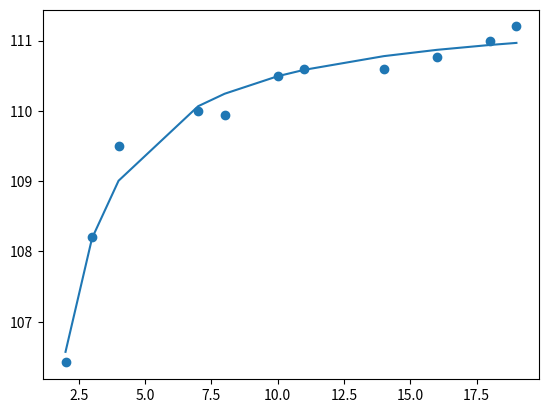

The script that saved this image:
import matplotlib.pyplot as plt
import numpy as np
import matplotlib.patches as mpatches


class Test3:
    def __init__(self):
        fig1 = plt.figure('n = 5')
        ax1 = fig1.add_subplot(111)
        fig2 = plt.figure('n = 10')
        ax2 = fig2.add_subplot(111)
        fig3 = plt.figure('n = 20')
        ax3 = fig3.add_subplot(111)
        self.fig = [ax1, ax2, ax3]

    #  y = 1/(1 + x^2)
    def example(self, x):
        return 1/(1 + x ** 2)

    def example1(self, x):
        return (-2*x) / (1+x**2)**2

    #  拉格朗日插值
    def Lagrange(self, x, y, target):
        res = 0
        for i in range(len(y)):
            l = 1
            for j in x[:i] + x[i+1:]:
                l *= (target - j)/(x[i] - j)
            res += l * y[i]
        return res

    #  画图
    def paint(self, x, y):
        fig = plt.figure()
        ax = fig.add_subplot(111)
        x1 = np.linspace(-5, 5, 100)
        y1 = self.example(x1)
        ax.plot(x1, y1)
        ax.plot(x, y)
        plt.xlabel('x')
        plt.ylabel('y')
        plt.show()

    def Polynomial(self, n):
        old_x = np.linspace(-5, 5, n)
        old_y = self.example(old_x)
        new_x = np.linspace(-5, 5, 100)
        new_y = np.array([])
        for i in new_x:
            new_y = np.append(new_y, self.Lagrange(list(old_x), list(old_y), i))
        self.paint(new_x, new_y)

    #  分段低次多项式插值
    #def piecewise_interpolation(self):

    #  最小二乘法
    def leastSquare(self, x, y):
        if len(x) == 2:
            # 此时x为自然序列
            sx = 0.5 * (x[1] - x[0] + 1) * (x[1] + x[0])
            ex = sx / (x[1] - x[0] + 1)
            sx2 = ((x[1] * (x[1] + 1) * (2 * x[1] + 1))
                   - (x[0] * (x[0] - 1) * (2 * x[0] - 1))) / 6
            x = np.array(range(x[0], x[1] + 1))
        else:
            sx = sum(x)
            ex = sx / len(x)
            sx2 = sum(x ** 2)

        sxy = sum(x * y)
        ey = np.mean(y)

        a = (sxy - ey * sx) / (sx2 - ex * sx)
        b = (ey * sx2 - sxy * ex) / (sx2 - ex * sx)
        return a, b

    # 传入参数格式为np.array,n为阶数
    def leastSquareMulti(self, x, y, n):
        X = [np.sum(x ** i) for i in range(2 * n + 1)]
        Y = np.array([[np.sum(y * x ** i)] for i in range(n + 1)])
        S = np.array([X[i:i + n + 1] for i in range(n + 1)])
        return np.linalg.solve(S, Y)  #

    def triple_corner_method(self, bound, h, target):
        x = bound[0]
        X = x + h
        y = self.example(x)
        Y = self.example(X)
        m = self.example1(x)
        M = self.example1(X)
        res = ((target-X)**2)*(h + 2*(target-x))*y / (h**3) + ((target-x)**2)*(h + 2*(X-target))*Y / (h**3) + \
        ((target-X)**2)*(target-x)*m / (h**2) + ((target-x)**2)*(target-X)*M / (h**2)
        x += h
        X += h
        return res

    def test_1(self):
        x = [11, 12, 13]
        y  = [0.190809, 0.207912, 0.224951]
        print(self.Lagrange(x, y, 11.5))

    def test_2(self):
        for n in [5, 10, 20]:
            self.Polynomial(n)

    def test_3(self):
        n = {5: 'red', 10: 'blue', 20: 'yellow'}
        for i in n:
            count = 0
            h = 10 / i
            for j in range(i):
                target = np.linspace(-5 + count * h, -5 + (count * h) + h, 100)
                res = self.triple_corner_method([-5 + count * h, -5 + (count * h) + h], h, target)
                count += 1
                plt.plot(target, res, color=n[i])
        red_patch = mpatches.Patch(color="red")
        blue_patch = mpatches.Patch(color='blue')
        yellow_patch = mpatches.Patch(color='yellow')
        plt.legend(handles=[red_patch, blue_patch, yellow_patch], labels=["n = 5", 'n = 10', 'n = 20'])
        plt.show()

    def test_4(self):
        x = np.array([1, 2, 3, 4, 5])
        y = np.array([4, 4.5, 6, 8, 8.5])
        a, b = self.leastSquare(x, y)
        plt.scatter(x, y)
        plt.plot(x, a * x + b)
        plt.show()
        E = 0
        for i in range(y.shape[0]):
            E = E + (y[i] - (a*x[i]+b))**2
        print(E)

    def test_5(self):
        x = np.array([2, 3, 4, 7, 8, 10, 11, 14, 16, 18, 19])
        y = np.array([106.42, 108.2, 109.5, 110, 109.94, 110.49, 110.59, 110.6, 110.76, 111, 111.2])
        c = self.leastSquareMulti(x, y, 2)
        plt.scatter(x, y)
        X = np.linspace(0, 20, 200)
        res = c[0] + c[1] * X + c[2] * X**2
        plt.plot(X, res)
        plt.show()
        E = 0
        for i in range(y.shape[0]):
            E = E + (y[i] - (c[0]+c[1]*x[i]+c[2]*x[i]**2)) ** 2
        print(E)

    def test_6(self):
        x = np.array([2, 3, 4, 7, 8, 10, 11, 14, 16, 18, 19])
        y = np.array([106.42, 108.2, 109.5, 110, 109.94, 110.49, 110.59, 110.6, 110.76, 111, 111.2])
        X = 1/x
        Y = np.log(y)
        a, b = self.leastSquare(X, Y)
        plt.scatter(x, y)
        plt.plot(x, np.exp(a * X + b))
        plt.show()
        E = 0
        for i in range(y.shape[0]):
            E = E + (Y[i] - (a*X[i]+b))**2
        print(E)

    def test_7(self):
        n = [5, 10, 20]
        x = np.linspace(-5, 5, 1000)
        y = self.example(x)
        for i in n:
            count = 0
            h = 10/i
            for j in range(i):
                target = np.linspace(-5+count*h, -5+(count*h)+h, 100)
                res = self.triple_corner_method([-5+count*h, -5+(count*h)+h], h, target)
                count += 1
                self.fig[n.index(i)].plot(target, res)
            #self.fig[n.index(i)].plot(x, y, '-')
        plt.show()






'''
t.Polynomial(15)
t.leastSquare([1, 2, 3, 4, 5], [4, 4.5, 6, 8, 8.5])
'''
t = Test3()
#t.test_1()
#t.test_2()
#t.test_3()
#t.test_4()
#t.test_5()
t.test_6()
#t.test_7()